Run: headless pygame with SDL's dummy video driver; simulated clock (each Clock.tick advances the game by its frame time, no real sleeping); random seed 0; keys injected as events and as key.get_pressed() state; no mouse input.
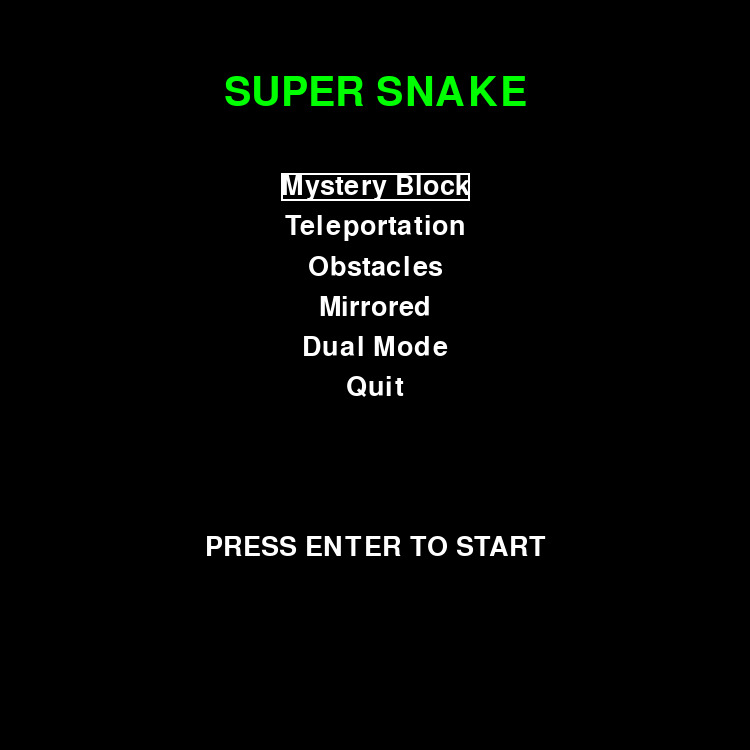
Frame 1 of 4 · flips 1–60 · no input
Frame 2 of 4 · flips 61–180 · tapped SPACE, RETURN · held RIGHT (→), D · screen unchanged from frame 1, image omitted
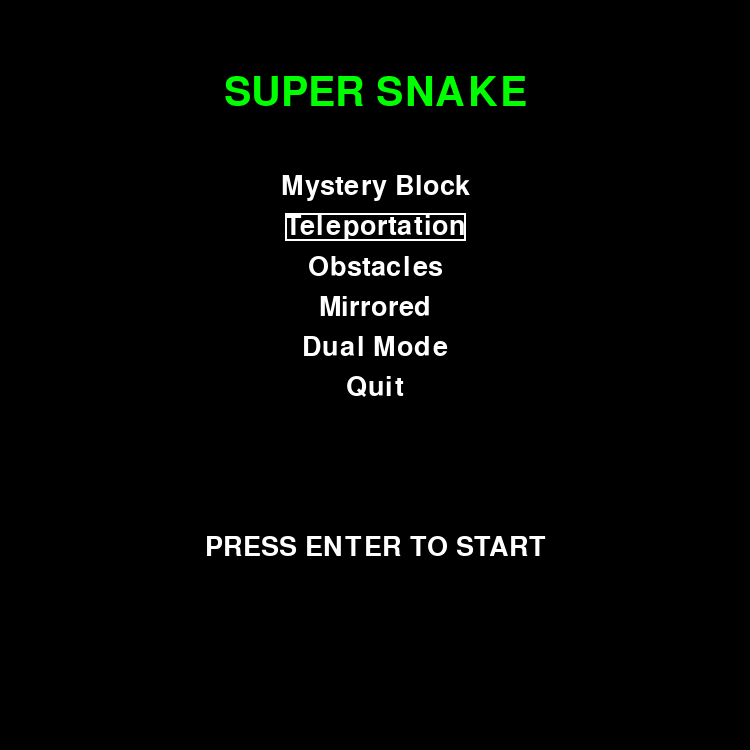
Frame 3 of 4 · flips 181–300 · held DOWN (↓), S
Frame 4 of 4 · flips 301–420 · held LEFT (←), A, UP (↑), W · screen same as frame 1, image omitted

The pygame program that drew these frames:

import pygame
import sys

pygame.init()

SW, SH = 750,750
FPS = 60
FONT_SIZE = 40
BIG_FONT_SIZE = 60

screen = pygame.display.set_mode((SW,SH))
pygame.display.set_caption("Main Menu")
clock = pygame.time.Clock()

big_font = pygame.font.Font(None, BIG_FONT_SIZE)
font = pygame.font.Font(None, FONT_SIZE)

options = ["Mystery Block", "Teleportation", "Obstacles", "Mirrored", "Dual Mode", "Quit"]
selected_option = 0

def draw_menu():
    screen.fill("black")

    title_text = big_font.render("SUPER SNAKE", True, "green" )
    title_rect = title_text.get_rect(center=(SW // 2, SH // 8))
    screen.blit(title_text, title_rect)

    for i in range(len(options)):
         option = options[i]
         text = font.render(option, True, "white")
         text_rect = text.get_rect(center=(SW // 2, SH // 4 + i * FONT_SIZE))
         screen.blit(text, text_rect)

         if i == selected_option:
             pygame.draw.rect(screen, "white", text_rect, 2)

    start_text = font.render("PRESS ENTER TO START", True, "white")
    start_rect = start_text.get_rect(center=(SW // 2, SH // 4 + (len(options) + 3) * FONT_SIZE))
    screen.blit(start_text, start_rect)

while True:
    for event in pygame.event.get():
        if event.type == pygame.QUIT:
            pygame.quit()
            sys.exit()
        elif event.type == pygame.KEYDOWN:
            if event.key == pygame.K_UP:
                selected_option = (selected_option - 1) % len(options)
            elif event.key == pygame.K_DOWN:
                selected_option = (selected_option + 1) % len(options)
            elif event.key == pygame.K_RETURN:
                if selected_option == len(options) - 1:
                    pygame.quit()
                    sys.exit()
                else:
                    print(f"Selected: {options[selected_option]}")

    draw_menu()
    pygame.display.update()
    clock.tick(8)
